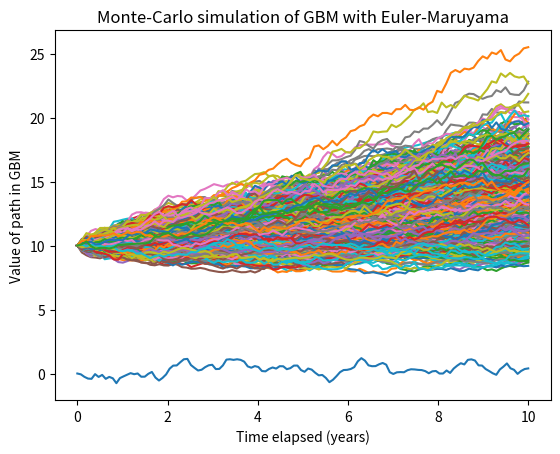

The script that saved this image:
# include necessary libraries
import matplotlib.pyplot as plt
import numpy as np
from scipy.stats import norm
import math
import statistics

# fixed seed for reproducibility
rng = np.random.default_rng(0)

''' 
Following the wavelet construction of Brownian motion from Michael Steele's Stochastic Calculus
and Financial Applications
'''

# Define \Delta(x) as the integral of the mother wavelet, \int H(t)\mathrm{d}t
def MotherDelta(x):
    if x < 0 or x > 1:
        return 0
    elif 0 <= x < 1/2:
        return 2 * x
    else:
        return 2 * (1 - x)

# Extend this to the integrals of the entire family of wavelets, defined as $\Delta_n(t)=\Delta(2^jt - k)$,
# where $n = 2^j + k$ with $0\leq k < 2^j$. Further, we take $\Delta_0(t)=t$. 
def Delta(n, x):
    if n == 0:
        return x
    j2 = 1 << math.floor(math.log(n, 2))
    k = n - j2
    return MotherDelta(j2 * x - k)

# We now need the coefficients in the series expansion, which are defined as $\Lambda_0=1$ and
# $\Lambda_n=\frac{1}{2} 2^{-j/2}$, where $n = 2^j + k$ with $0\leq k < 2^j$.
def Lambda(n):
    if n == 0:
        return 1
    j = math.floor(math.log(n, 2))
    return (1/2) * math.pow(2, -j / 2)

'''
We now construct the series expansion of standard Brownian motion, truncated to N summands.
'''

# If $\{Z_n\}_{n=0}^\infty$ is a sequence of independent Gaussian RVs with mean 0 and variance 1, then
# X_t=\sum_{n=0}^\infty \lambda_nZ_n\Delta_n(t)
# converges uniformly on [0,1] a.e. and limit is standard Brownian motion for 0 <= t <= 1

# Constructs standard Brownian motion on the interval [0, T] (T = xpoints[-1]) using the infinite series expansion
# by evaluating the series truncated to N summands at each time in xpoints. We use the theorem above
# and appeal to the fact that the scaled process $\sqrt{T} Y_{t/T}$ is standard Brownian motion on [0, 1].

# Returns an array ypoints that corresponds to B_t for each t in xpoints.
def BrownianMotion(xpoints, numSummands):
    ypoints = []
    Z = rng.normal(0, 1, numSummands)
    for x in xpoints:
        scaledX = x / xpoints[-1]
        tempFactor = math.sqrt(xpoints[-1])
        temp = 0
        for n in range(numSummands):
            temp += tempFactor * Lambda(n) * Z[n] * Delta(n, scaledX)
        ypoints.append(temp)
    return ypoints

# test BrownianMotion function
T = 10
numPoints = 128
numSummands = 128
xpoints = np.linspace(0, T, numPoints)
ypoints = BrownianMotion(xpoints, numPoints)
plt.plot(xpoints, ypoints)
plt.title("One path of standard Brownian motion")
plt.xlabel("Time 0 <= t <= T")
plt.ylabel("Value")
plt.show()

'''
Using the construction of Brownian motion above, we now construct geometric Brownian motion.
'''

# Geometric Brownian motion is defined by the SDE
# $dX_t=\mu X_t dt+\sigma X_t\mathrm{d}B_t$ with $X_0=x_0>0$
# An application of Ito's formula with $X_t=f(t, B_t)$ and matching coefficients with the above SDE
# allow us to solve to obtain $X_t=x_0\exp((\mu-\frac{1}{2}\sigma^2)t+\sigma B_t)$
# Uniqueness of this solution is guaranteed by the space-variable Lipschitz and spatial growth condition, 
# alongside the fact that the above is bounded in L^2(dP). 

# Returns an array of ypoints for each time in xpoints representing one path in geometric Brownian
# motion with X_0 = x0 and parameters mu (drift coefficient) and sigma (volatility coefficient) as above.
def GeometricBrownianMotion(xpoints, numSummands, x0, mu, sigma):
    # temporarily store points of B_t inside ypoints
    ypoints = BrownianMotion(xpoints, numSummands)
    for i in range(len(xpoints)):
        # modify ypoints in-place into GBM
        ypoints[i] = x0 * math.exp((mu - 0.5 * math.pow(sigma, 2)) * xpoints[i] + sigma * ypoints[i])
    return ypoints

# test GeometricBrownianMotion function
T = 10
P = 128
xpoints = np.linspace(0, T, P)
ypoints = GeometricBrownianMotion(xpoints, 256, 10, 0.03, 0.05)
plt.plot(xpoints, ypoints)
plt.title("One path of geometric Brownian motion")
plt.xlabel("Time 0 <= t <= T")
plt.ylabel("Value")
plt.show()

'''
Assuming a stock follows geometric Brownian motion, we can calculate a theoretical price of a
European call option using the Black-Scholes equation.
'''
def BlackScholes(initialStockPrice, totalTime, strikePrice, riskFreeRate, sigma):
    d1 = (math.log(initialStockPrice / strikePrice) + (riskFreeRate + (1 / 2) * sigma ** 2) * totalTime) / (sigma * math.sqrt(totalTime))
    d2 = d1 - sigma * math.sqrt(totalTime)
    return initialStockPrice * norm.cdf(d1) - strikePrice * math.exp(-riskFreeRate*totalTime) * norm.cdf(d2)

# test function
# print(BlackScholes(10, 10, 12, 0.03, 0.05))

'''
Create a Monte-Carlo simulation of numerous geometric Brownian motion paths with the same parameters
to simulate the average gain/loss of buying the European call option at some price callPrice
'''

# Returns the payoff of a call option with strike price strikePrice at current price currentPrice.
def payoff(currentPrice, strikePrice):
    return max(0.0, currentPrice - strikePrice)

# returns the simulated average profit for 1 call bought at callPrice.
def MonteCarloCallSim(initialStockPrice, totalTime, strikePrice, riskFreeRate, sigma, callPrice, numTrials, numSummands, plot = False):
    # Since our GeometricBrownianMotion function takes in numPoints as a parameter, we can optimize 
    # the speed of calculation for our payoff by not using the function when plotting is False.
    # Instead, we view B_totalTime as N(0.0, totalTime) and plug this into our closed-form for GBM.
    payoffs = []
    if not plot:
        for _ in range(numTrials):
            Z = rng.normal(0.0, math.sqrt(totalTime))
            y = initialStockPrice * math.exp((riskFreeRate - 0.5 * math.pow(sigma, 2)) * totalTime + sigma * Z)
            payoffs.append(payoff(y, strikePrice))
    else:
        numPoints = 50
        xpoints = np.linspace(0, totalTime, numPoints)
        for _ in range(numTrials):
            ypoints = GeometricBrownianMotion(xpoints, numSummands, initialStockPrice, riskFreeRate, sigma)
            # ypoints[-1] is the stock price at maturation time T
            payoffs.append(payoff(ypoints[-1], strikePrice))
            if plot:
                plt.plot(xpoints, ypoints)
        plt.title("Monte-Carlo simulation of GBM with wavelet construction")
        plt.xlabel("Time elapsed (years)")
        plt.ylabel("Value of path in GBM")
        plt.show()
        
    # include the discount factor, because we the payoffs only come after maturation time.
    return payoffs, math.exp(-riskFreeRate * totalTime) * np.mean(payoffs) - callPrice

# test MonteCarloCallSim
MonteCarloCallSim(10, 10, 12, 0.03, 0.05, 1.6, 100, 50, True)

# Notice how if the callPrice is placed below the price outputted by the Black Scholes equation,
# we gain a net profit most of the time because the call is on "discount" relative to its theoretical price.

''' 
What is the expected value of the gain/loss for a specific call price? 
On average, it should be the Black-Scholes theoretical price minus the call price
'''

# We check the above with our Monte-Carlo simulation.
initialStockPrice = 10
totalTime = 10
strikePrice = 12
riskFreeRate = 0.03
sigma = 0.05
numPoints = 50
callPrice = 1.5
numTrials = 1000
numSummands = 50
ScholesMinusCallPrice = BlackScholes(initialStockPrice, totalTime, strikePrice, riskFreeRate, sigma) - callPrice
payoffVector, simAvgProfit = MonteCarloCallSim(initialStockPrice, totalTime, strikePrice, riskFreeRate, sigma, callPrice, numTrials, numSummands, False)
print(f"The gain/loss from buying at the Black‑Scholes price is {ScholesMinusCallPrice}.")
print(f"The gain/loss from the Monte‑Carlo simulation buying at callPrice is {simAvgProfit}.")
print(f"The error between the Monte-Carlo simulation with the wavelet construction and Black-Scholes is {abs(ScholesMinusCallPrice - simAvgProfit)}.")

# We analyze the expected error of our payoffs to quantify how good the Monte-Carlo simulation is.
samplePayoffVar = statistics.variance(payoffVector) # sample variance
samplePayoffSD = math.sqrt(samplePayoffVar) # standard deviation of payoffs
newSamplePayoffSD = samplePayoffSD / math.sqrt(numTrials) # apply Central Limit Theorem to numTrials
newSamplePayoffSD *= math.exp(-riskFreeRate * totalTime) # apply discount factor, because payoffs are realized in totalTime years
print(f"The error of the Monte-Carlo simulation with the wavelet construction should converge in distribution to N({0.0}, {newSamplePayoffSD ** 2}) by CLT.")
print("\n")

'''
We can also work with the stochastic differential equation dX_t= mu X_t dt + sigma X_t dB_t$ with $X_0=x_0>0$
in the sense that we treat the symbols $dX_t$, $dt$, and $dB_t$ as small but finite changes in $X_t$, $t$, and $B_t$,
respectively. This serves as the motivation for the Euler-Maruyama method for approximating the solutions to stochastic differential equations.
'''

# The true solution X to the above SDE is approximated by the Markov chain {Y}, where we approximate the above SDE with the relation
# $Y_{n+1} - Y_n = \mu Y_n(t_{n + 1} - t_n) + \sigma Y_n(B_{t_{n + 1}} - B_{t_n})$ for a partition $0=t_0 < t_1 < \cdots < t_n = T$ of [0, T]
# into N + 1 equal subintervals.

def GBMEulerMaruyamaApprox(x0, totalTime, riskFreeRate, sigma, numPoints, plot = False):
    Y = [0 for _ in range(numPoints)]
    Y[0] = x0
    dt = totalTime / (numPoints - 1)
    for n in range(numPoints - 1):
        Y[n + 1] = Y[n] + riskFreeRate * Y[n] * dt + sigma * Y[n] * rng.normal(0, math.sqrt(dt))
    if plot:
        plt.plot(np.linspace(0, totalTime, numPoints), Y)
        plt.title("One path of geometric Brownian motion")
        plt.xlabel("Time 0 <= t <= T")
        plt.ylabel("Value")
        plt.show()
    return Y

# test GBMEulerMaruyamaApprox function
GBMEulerMaruyamaApprox(10, 10, 0.03, 0.05, 100, True)

'''
Mirror Monte-Carlo approach with the Euler-Maruyama approach.
'''

def EulerMonteCarloCallSim(initialStockPrice, totalTime, strikePrice, riskFreeRate, sigma, callPrice, numTrials, numPoints, plot = False):
    payoffs = []
    for _ in range(numTrials):
        ypoints = GBMEulerMaruyamaApprox(initialStockPrice, totalTime, riskFreeRate, sigma, numPoints)
        if plot:
            plt.plot(np.linspace(0, totalTime, numPoints), ypoints)
        payoffs.append(payoff(ypoints[-1], strikePrice))
    if plot:
        plt.title("Monte-Carlo simulation of GBM with Euler-Maruyama")
        plt.xlabel("Time elapsed (years)")
        plt.ylabel("Value of path in GBM")
        plt.show()
    return payoffs, math.exp(-riskFreeRate * totalTime) * np.mean(payoffs) - callPrice

numPoints = 100
ScholesMinusCallPrice = BlackScholes(initialStockPrice, totalTime, strikePrice, riskFreeRate, sigma) - callPrice
payoffVector, simAvgProfit = EulerMonteCarloCallSim(initialStockPrice, totalTime, strikePrice, riskFreeRate, sigma, callPrice, numTrials, numPoints, True)
print(f"The gain/loss from buying at the Black‑Scholes price is {ScholesMinusCallPrice}.")
print(f"The gain/loss from the Monte‑Carlo simulation buying at callPrice with the Euler‑Maruyama approach is {simAvgProfit}")
print(f"The error between the Monte-Carlo simulation with the Euler-Maruyama approach and Black-Scholes is {abs(ScholesMinusCallPrice - simAvgProfit)}.")
# We analyze the error similarly to the other Monte-Carlo approach, using the same parameters.
samplePayoffVar = statistics.variance(payoffVector) # sample variance
samplePayoffSD = math.sqrt(samplePayoffVar) # standard deviation of payoffs
newSamplePayoffSD = samplePayoffSD / math.sqrt(numTrials) # apply Central Limit Theorem to numTrials
newSamplePayoffSD *= math.exp(-riskFreeRate * totalTime) # apply discount factor, because payoffs are realized in totalTime years
print(f"The error of the Monte-Carlo simulation with the Euler-Maruyama approach should converge in distribution to N({0.0}, {newSamplePayoffSD ** 2}) by CLT.")


